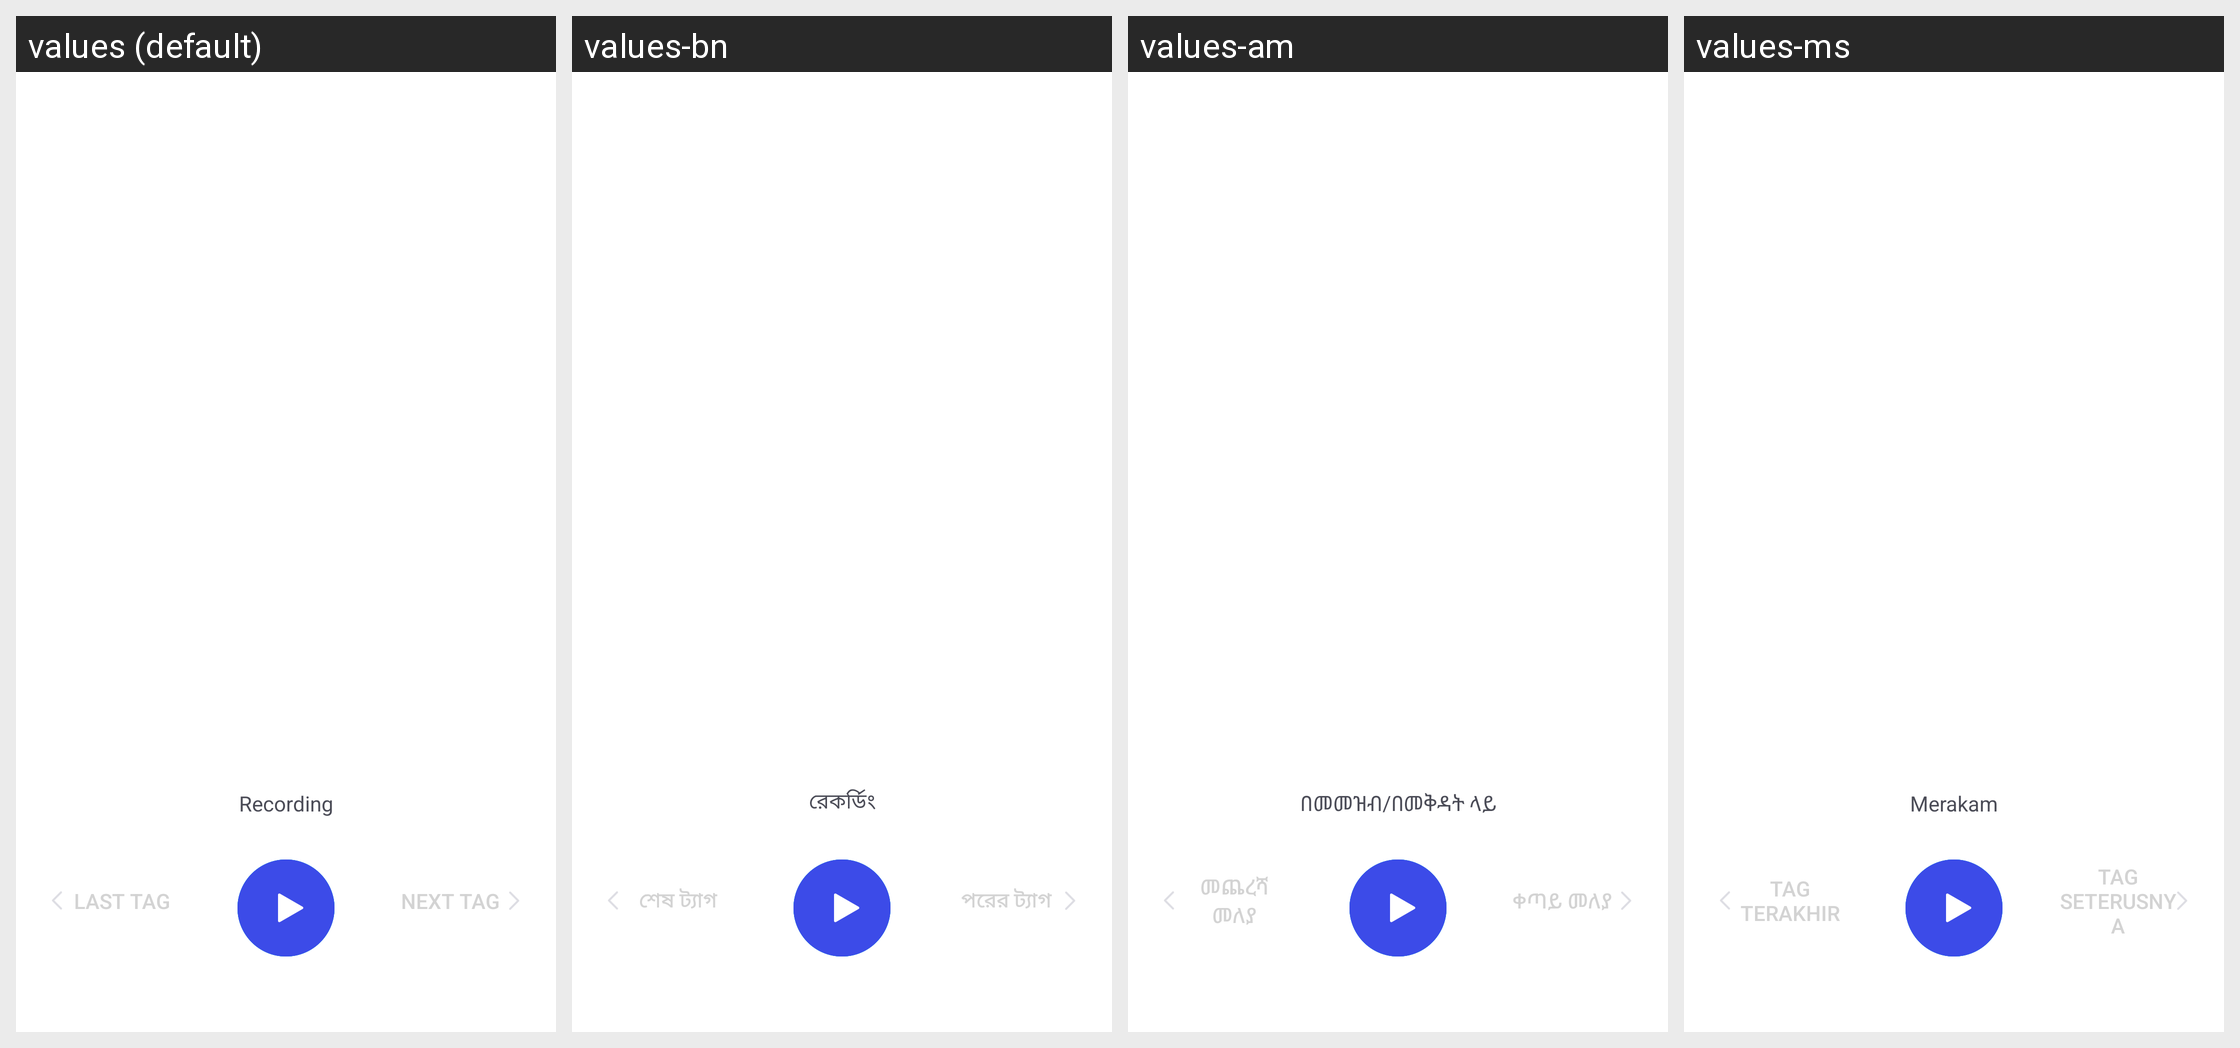

Here is an Android app screen in its default locale and in the app's own translations. Write out the translated-string differences for the strings that appear on this screen.
Android screen res/layout/recording_file_play_new.xml rendered under 4 locales, left to right: values (default), values-bn, values-am, values-ms. Device: Nexus 5 (rendered at 1080×1920; each locale shown at half size, 540×960, under a caption strip naming it); theme Theme.MaterialComponents.DayNight.NoActionBar.
Other locales in the repository, not shown: values-ar, values-as, values-bg, values-bn-rBD, values-bo, values-brx-rIN, values-ca, values-cs, values-da, values-de, values-doi-rIN, values-el, values-es, values-es-rES, values-es-rUS, values-et-rEE, values-eu, values-eu-rES, values-fa, values-fi, values-fr, values-gl, values-gl-rES, values-gu, values-gu-rIN, values-ha, values-hi, values-hr, values-hu, values-in, values-it, values-iw, values-ka-rGE, values-km, values-km-rKH, values-kn, values-kn-rIN, values-kok-rIN, values-ks-rIN, values-lo, values-lo-rLA, values-lt, values-lv, values-mai-rIN, values-mk-rMK, values-ml, values-ml-rIN, values-mni-rIN, values-mr, values-mr-rIN, values-ms-rMY, values-my, values-my-rZG, values-nb, values-ne, values-ne-rNP, values-nl, values-om-rET, values-or, values-or-rIN, values-pa, values-pa-rIN, values-pl, values-pt-rBR, values-pt-rPT, values-ro, values-ru, values-sa-rIN, values-sat-rIN, values-sd-rIN, values-si, values-si-rLK, values-sk, values-sl, values-so-rSO, values-sq, values-sq-rAL, values-sr, values-sv, values-sw, values-ta, values-ta-rIN, values-te, values-te-rIN, values-th, values-ti-rET, values-tl, values-tr, values-ug, values-uk, values-ur, values-ur-rPK, values-vi, values-zh-rCN, values-zh-rHK, values-zh-rTW.
Strings drawn on this screen, with the default value and each locale's value (text and hints the layout hard-codes, and strings that could not be matched under every locale, appear in the picture but are not listed):

recording
  values: Recording
  values-bn: রেকর্ডিং
  values-am: በመመዝብ/በመቅዳት ላይ
  values-ms: Merakam

previous_tag
  values: Last tag
  values-bn: শেষ ট্যাগ
  values-am: መጨረሻ መለያ
  values-ms: Tag terakhir

next_tag
  values: Next tag
  values-bn: পরের ট্যাগ
  values-am: ቀጣይ መለያ
  values-ms: Tag seterusnya
